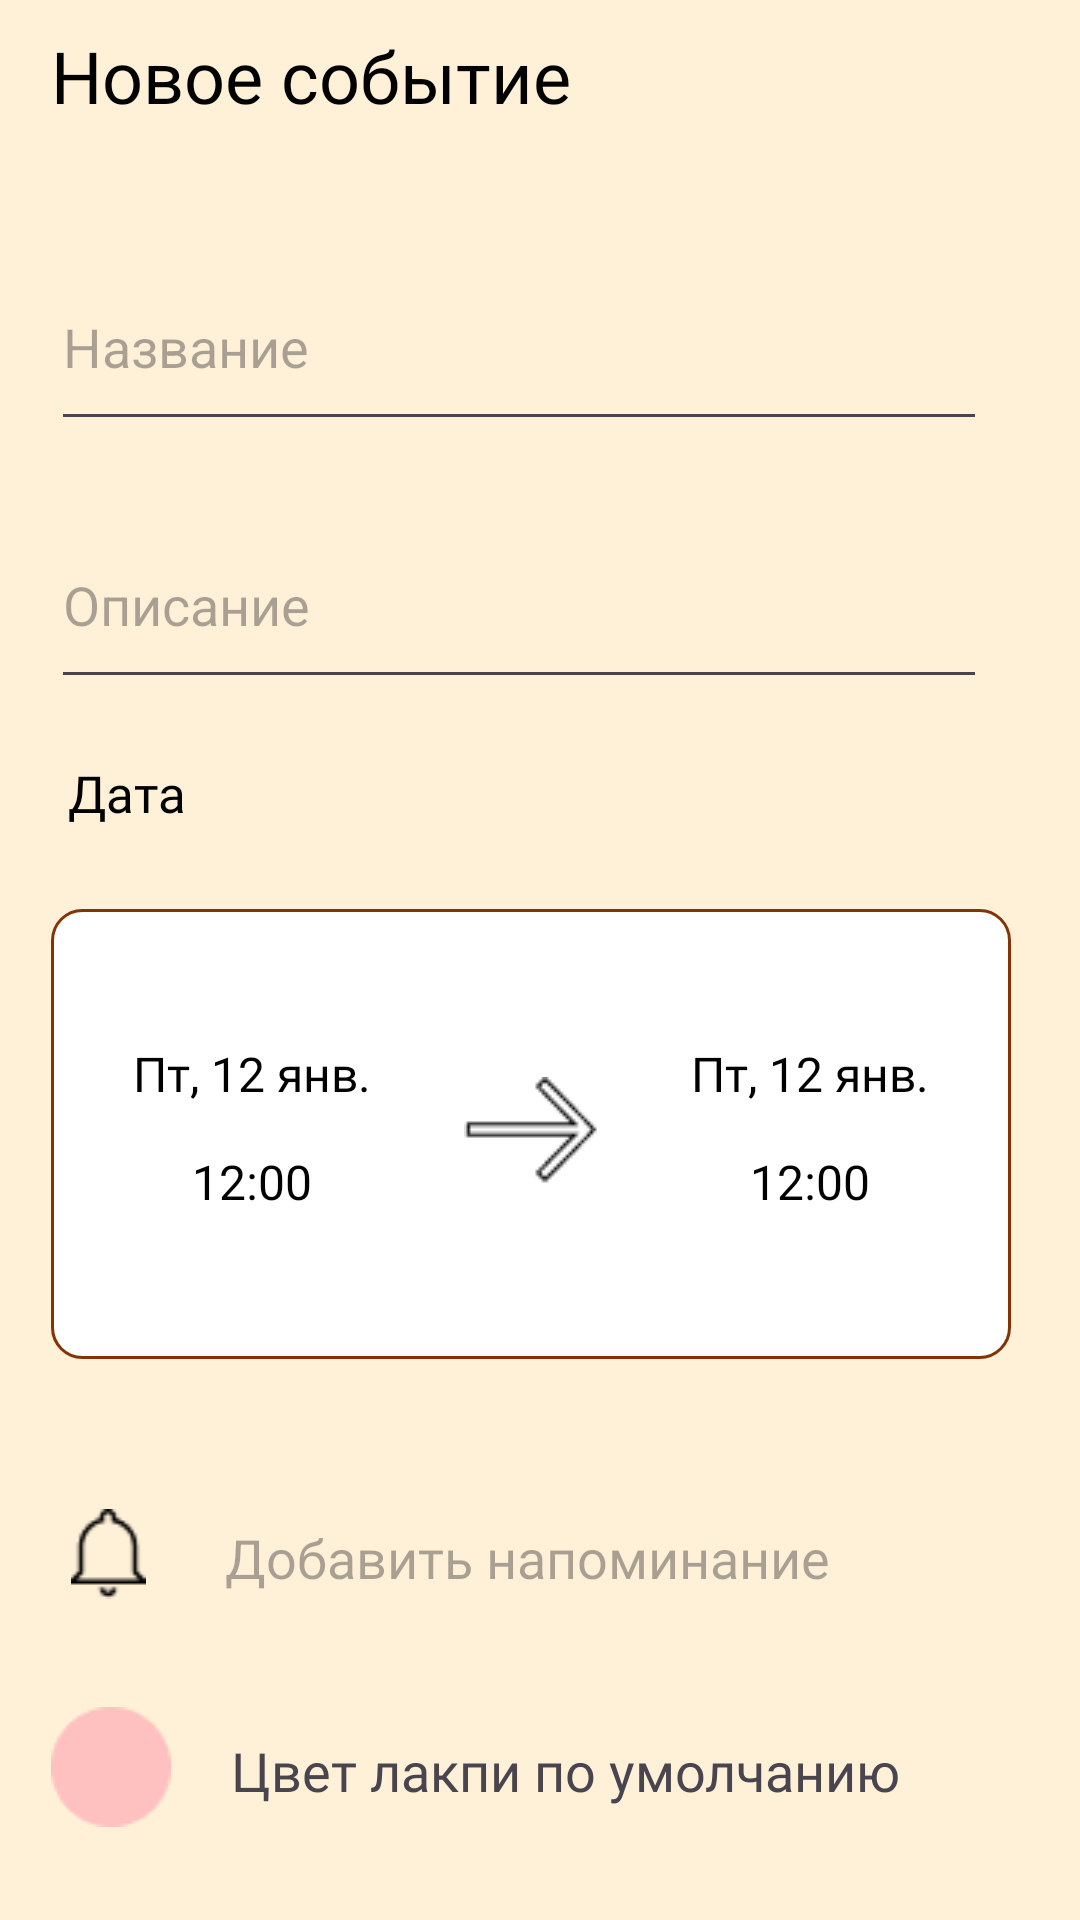

Android layout source for this screen:
<!-- AndroidManifest.xml: application theme Theme.Cat_on_clock -->
<!-- res/layout/activity_new_event.xml -->
<?xml version="1.0" encoding="utf-8"?>
<androidx.constraintlayout.widget.ConstraintLayout
    xmlns:android="http://schemas.android.com/apk/res/android"
    xmlns:app="http://schemas.android.com/apk/res-auto"
    xmlns:tools="http://schemas.android.com/tools"
    android:id="@+id/main"
    android:layout_width="match_parent"
    android:layout_height="match_parent"
    tools:context=".NewEvent"
    android:background="@color/screenBackground">

    <LinearLayout
        android:layout_width="407dp"
        android:layout_height="723dp"
        android:orientation="vertical"
        app:layout_constraintBottom_toBottomOf="parent"
        app:layout_constraintEnd_toEndOf="parent"
        app:layout_constraintStart_toStartOf="parent"
        app:layout_constraintTop_toTopOf="parent">

        <TextView
            android:id="@+id/textView"
            android:layout_width="wrap_content"
            android:layout_height="32dp"
            android:layout_marginStart="40dp"
            android:layout_marginTop="50dp"
            android:layout_marginBottom="20dp"
            android:fontFamily="@font/montserrat"
            android:text="@string/new_event"
            android:textColor="@color/black"
            android:textSize="24sp" />

        <EditText
            android:id="@+id/editTextText"
            android:layout_width="312dp"
            android:layout_height="66dp"
            android:layout_marginStart="40dp"
            android:layout_marginTop="20dp"
            android:ems="15"
            android:hint="@string/name_editing"
            android:inputType="text"
            android:textColor="@color/black" />

        <EditText
            android:id="@+id/editTextText1"
            android:layout_width="312dp"
            android:layout_height="66dp"
            android:layout_marginStart="40dp"
            android:layout_marginTop="20dp"
            android:ems="15"
            android:hint="@string/name_description"
            android:inputType="text"
            android:textColor="@color/black" />

        <TextView
            android:id="@+id/textView1"
            android:layout_width="51dp"
            android:layout_height="30dp"
            android:layout_marginStart="40dp"
            android:layout_marginTop="20dp"
            android:fontFamily="@font/montserrat"
            android:text="@string/date"
            android:textAlignment="center"
            android:textColor="@color/black"
            android:textSize="17sp" />

        <androidx.constraintlayout.widget.ConstraintLayout
            android:id="@+id/constraintLayout"
            android:layout_width="320dp"
            android:layout_height="150dp"
            android:layout_marginStart="40dp"
            android:layout_marginTop="20dp"
            android:background="@drawable/roundstyle_grays_buttons">

            <TextView
                android:id="@+id/textView2"
                android:layout_width="102dp"
                android:layout_height="28dp"
                android:layout_marginTop="44dp"
                android:fontFamily="@font/montserrat"
                android:text="@string/date1"
                android:textAlignment="center"
                android:textColor="@color/black"
                android:textSize="16sp"
                app:layout_constraintEnd_toEndOf="parent"
                app:layout_constraintHorizontal_bias="0.073"
                app:layout_constraintStart_toStartOf="parent"
                app:layout_constraintTop_toTopOf="parent" />

            <TextView
                android:id="@+id/textView3"
                android:layout_width="102dp"
                android:layout_height="28dp"
                android:layout_marginTop="44dp"
                android:fontFamily="@font/montserrat"
                android:text="@string/date2"
                android:textAlignment="center"
                android:textColor="@color/black"
                android:textSize="16sp"
                app:layout_constraintEnd_toEndOf="parent"
                app:layout_constraintHorizontal_bias="0.926"
                app:layout_constraintStart_toStartOf="parent"
                app:layout_constraintTop_toTopOf="parent" />

            <TextView
                android:id="@+id/textView4"
                android:layout_width="102dp"
                android:layout_height="28dp"
                android:layout_marginTop="80dp"
                android:fontFamily="@font/montserrat"
                android:text="@string/time2"
                android:textAlignment="center"
                android:textColor="@color/black"
                android:textSize="16sp"
                app:layout_constraintEnd_toEndOf="parent"
                app:layout_constraintHorizontal_bias="0.926"
                app:layout_constraintStart_toStartOf="parent"
                app:layout_constraintTop_toTopOf="parent" />

            <TextView
                android:id="@+id/textView5"
                android:layout_width="102dp"
                android:layout_height="28dp"
                android:layout_marginTop="80dp"
                android:fontFamily="@font/montserrat"
                android:text="@string/time1"
                android:textAlignment="center"
                android:textColor="@color/black"
                android:textSize="16sp"
                app:layout_constraintEnd_toEndOf="parent"
                app:layout_constraintHorizontal_bias="0.073"
                app:layout_constraintStart_toStartOf="parent"
                app:layout_constraintTop_toTopOf="parent" />

            <ImageView
                android:id="@+id/imageView2"
                android:layout_width="wrap_content"
                android:layout_height="wrap_content"
                android:layout_marginTop="56dp"
                app:layout_constraintEnd_toEndOf="parent"
                app:layout_constraintStart_toStartOf="parent"
                app:layout_constraintTop_toTopOf="parent"
                app:srcCompat="@drawable/arrow_right" />


        </androidx.constraintlayout.widget.ConstraintLayout>

        <LinearLayout
            android:id="@+id/linearLayout7"
            android:layout_width="334dp"
            android:layout_height="137dp"
            android:layout_marginStart="40dp"
            android:layout_marginTop="50dp"
            android:layout_marginBottom="476dp"
            android:orientation="vertical">

            <LinearLayout
                android:id="@+id/linearLayout6"
                android:layout_width="322dp"
                android:layout_height="46dp"
                android:orientation="vertical"
                tools:ignore="TouchTargetSizeCheck">

                <LinearLayout
                    android:layout_width="320dp"
                    android:layout_height="30dp"
                    android:orientation="horizontal"
                    app:layout_constraintBottom_toBottomOf="parent"
                    app:layout_constraintEnd_toEndOf="parent"
                    app:layout_constraintHorizontal_bias="0.816"
                    app:layout_constraintStart_toStartOf="parent"
                    tools:ignore="MissingConstraints">


                    <ImageView
                        android:id="@+id/imageView4"
                        android:layout_width="38dp"
                        android:layout_height="30dp"
                        android:layout_marginBottom="196dp"
                        app:srcCompat="@drawable/bell" />

                    <TextView
                        android:id="@+id/editTextTime"
                        android:layout_width="260dp"
                        android:layout_height="wrap_content"
                        android:layout_marginTop="4dp"
                        android:fontFamily="@font/montserrat"
                        android:hint="@string/add_notification"
                        android:paddingLeft="20dp"
                        android:textColor="@color/black"
                        android:textSize="18sp"
                        tools:ignore="MissingConstraints" />

                </LinearLayout>

                <LinearLayout
                    android:layout_width="311dp"
                    android:layout_height="15dp"
                    android:layout_marginBottom="276dp"
                    android:orientation="horizontal">

                    <ImageView
                        android:id="@+id/imageView7"
                        android:layout_width="312dp"
                        android:layout_height="match_parent"
                        app:srcCompat="@drawable/line" />
                </LinearLayout>

            </LinearLayout>

            <LinearLayout
                android:id="@+id/linearLayout"
                android:layout_width="320dp"
                android:layout_height="60dp"
                android:layout_marginTop="20dp"
                android:layout_marginBottom="128dp"
                android:orientation="horizontal"
                tools:ignore="MissingConstraints">

                <ImageView
                    android:id="@+id/imageButton2"
                    android:layout_width="40dp"
                    android:layout_height="40dp"
                    app:srcCompat="@drawable/pink_circle" />

                <TextView
                    android:id="@+id/textView6"
                    android:layout_width="wrap_content"
                    android:layout_height="wrap_content"
                    android:layout_marginTop="9dp"
                    android:fontFamily="@font/montserrat"
                    android:paddingLeft="20dp"
                    android:text="@string/foot_color"
                    android:textSize="18sp" />
            </LinearLayout>
        </LinearLayout>

    </LinearLayout>

</androidx.constraintlayout.widget.ConstraintLayout>
<!-- resources referenced by this layout -->
<resources>
  <color name="black">#FF000000</color>
  <color name="screenBackground">#FFF1D8</color>
  <!-- drawable arrow_right: png bitmap (drawable, 402 bytes) -->
  <!-- drawable bell: png bitmap (drawable, 391 bytes) -->
  <!-- drawable pink_circle: png bitmap (drawable, 647 bytes) -->
  <!-- drawable roundstyle_grays_buttons (drawable) -->
  <?xml version="1.0" encoding="utf-8"?>
  <shape xmlns:android="http://schemas.android.com/apk/res/android">
      <corners android:radius="10dp"/>
      <stroke
          android:width="1dp"
          android:color="#823406"
          />
      <solid android:color="#FFFFFF" />
  </shape>
  <string name="add_notification">Добавить напоминание</string>
  <string name="date">Дата</string>
  <string name="date1">Пт, 12 янв.</string>
  <string name="date2">Пт, 12 янв.</string>
  <string name="foot_color">Цвет лакпи по умолчанию</string>
  <string name="name_description">Описание</string>
  <string name="name_editing">Название</string>
  <string name="new_event">Новое событие</string>
  <string name="time1">12:00</string>
  <string name="time2">12:00</string>
  <style name="Theme.Cat_on_clock" parent="Base.Theme.Cat_on_clock" />
  <style name="Base.Theme.Cat_on_clock" parent="Theme.Material3.DayNight.NoActionBar">
          
          
      </style>
</resources>
